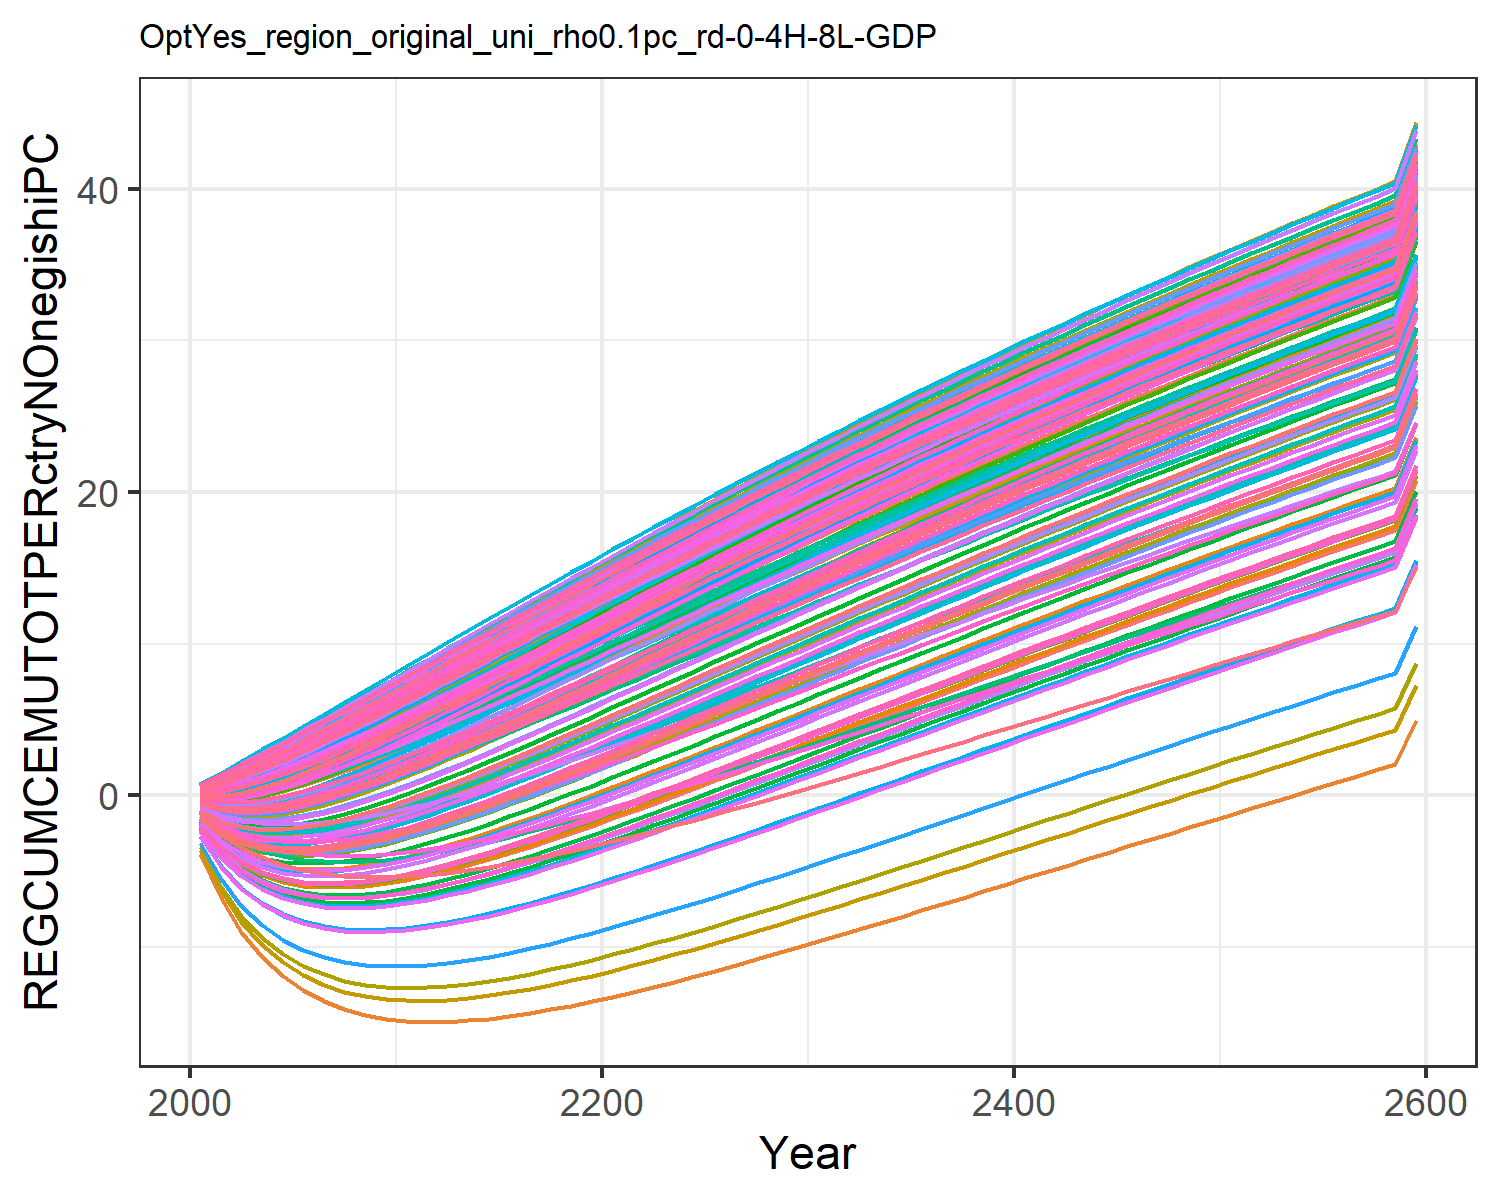

The table this chart was drawn from, first rows:
-1.8927983449656178, -0.6237056291404299, -0.04560242856733998, 0.5239057545132222, 0.2936834778693437, -0.20928471559883555, 0.6022118793093816, 0.6234176394646384, 0.10168237958624993, -3.8711406639901638, 0.6063095311513966, -1.7827421327198998, -2.073021025695289, -1.0233953453663824, 0.1793036335423146, 0.4090240248828664, 0.4238419089047091, -0.012768122942178328, 0.13792971749105953, -0.1104840848162949, -0.17869051210934828, 0.18316200428395235, 0.2471950601394507, 0.5465404302448403
-3.406, -0.9443, 0.02864, 1.112, 0.6921, -0.2778, 1.233, 1.268, 0.305, -6.811, 1.235, -3.039, -3.564, -1.786, 0.4507, 0.8999, 0.931, 0.09062, 0.3735, -0.05121, -0.1759, 0.4887, 0.6063, 1.144
-4.451, -1.023, 0.2415, 1.745, 1.169, -0.184, 1.892, 1.942, 0.6259, -9.006, 1.895, -3.875, -4.589, -2.225, 0.829, 1.449, 1.5, 0.3282, 0.7219, 0.137, -0.03504, 0.8866, 1.05, 1.806
-5.162, -0.9316, 0.5535, 2.409, 1.703, 0.02623, 2.571, 2.637, 1.031, -10.67, 2.577, -4.412, -5.283, -2.435, 1.283, 2.039, 2.114, 0.6617, 1.151, 0.4198, 0.2072, 1.352, 1.554, 2.512
-5.624, -0.7102, 0.9395, 3.096, 2.28, 0.3238, 3.264, 3.346, 1.498, -11.92, 3.274, -4.72, -5.723, -2.473, 1.793, 2.661, 2.761, 1.067, 1.639, 0.7743, 0.5265, 1.867, 2.104, 3.248
-5.895, -0.3926, 1.385, 3.801, 2.888, 0.6913, 3.968, 4.065, 2.014, -12.87, 3.983, -4.856, -5.972, -2.382, 2.348, 3.305, 3.431, 1.529, 2.174, 1.184, 0.9053, 2.42, 2.688, 4.007
-6.022, -0.004511, 1.877, 4.517, 3.521, 1.115, 4.679, 4.793, 2.57, -13.58, 4.701, -4.864, -6.079, -2.192, 2.937, 3.967, 4.12, 2.036, 2.747, 1.638, 1.331, 3.004, 3.299, 4.78
-6.036, 0.4387, 2.407, 5.243, 4.171, 1.583, 5.396, 5.526, 3.156, -14.11, 5.424, -4.771, -6.073, -1.925, 3.554, 4.643, 4.822, 2.579, 3.349, 2.126, 1.794, 3.61, 3.93, 5.563
-5.955, 0.9263, 2.966, 5.976, 4.837, 2.087, 6.117, 6.262, 3.767, -14.49, 6.152, -4.595, -5.974, -1.595, 4.192, 5.33, 5.535, 3.151, 3.973, 2.643, 2.288, 4.234, 4.578, 6.353
-5.796, 1.451, 3.548, 6.714, 5.515, 2.618, 6.84, 7.001, 4.395, -14.74, 6.882, -4.348, -5.797, -1.212, 4.846, 6.026, 6.255, 3.744, 4.614, 3.184, 2.807, 4.874, 5.239, 7.148
-5.573, 2.006, 4.147, 7.457, 6.201, 3.171, 7.564, 7.741, 5.038, -14.89, 7.614, -4.044, -5.554, -0.7874, 5.511, 6.73, 6.981, 4.354, 5.268, 3.744, 3.348, 5.526, 5.91, 7.945
-5.295, 2.583, 4.76, 8.2, 6.894, 3.741, 8.288, 8.48, 5.691, -14.94, 8.346, -3.695, -5.261, -0.3263, 6.186, 7.436, 7.711, 4.977, 5.932, 4.319, 3.904, 6.186, 6.588, 8.744
-4.976, 3.177, 5.387, 8.945, 7.592, 4.327, 9.013, 9.219, 6.354, -14.93, 9.078, -3.309, -4.927, 0.1616, 6.868, 8.147, 8.443, 5.612, 6.605, 4.907, 4.475, 6.853, 7.273, 9.541
-4.621, 3.786, 6.022, 9.69, 8.293, 4.926, 9.738, 9.958, 7.024, -14.85, 9.81, -2.893, -4.558, 0.6716, 7.556, 8.859, 9.176, 6.255, 7.284, 5.507, 5.059, 7.527, 7.962, 10.34
-4.236, 4.405, 6.665, 10.43, 8.997, 5.534, 10.46, 10.69, 7.699, -14.73, 10.54, -2.452, -4.161, 1.2, 8.248, 9.573, 9.91, 6.906, 7.967, 6.114, 5.651, 8.204, 8.654, 11.13
-3.828, 5.032, 7.313, 11.17, 9.701, 6.149, 11.18, 11.43, 8.377, -14.57, 11.27, -1.99, -3.74, 1.743, 8.942, 10.29, 10.64, 7.561, 8.653, 6.728, 6.251, 8.883, 9.347, 11.92
-3.398, 5.666, 7.965, 11.91, 10.41, 6.77, 11.9, 12.16, 9.057, -14.36, 11.99, -1.512, -3.299, 2.297, 9.637, 11, 11.37, 8.22, 9.341, 7.347, 6.856, 9.564, 10.04, 12.7
-2.952, 6.305, 8.619, 12.65, 11.11, 7.396, 12.61, 12.89, 9.738, -14.13, 12.72, -1.019, -2.842, 2.862, 10.33, 11.71, 12.1, 8.88, 10.03, 7.969, 7.466, 10.24, 10.73, 13.49
-2.491, 6.947, 9.274, 13.38, 11.81, 8.024, 13.33, 13.61, 10.42, -13.87, 13.44, -0.5143, -2.371, 3.434, 11.03, 12.42, 12.83, 9.542, 10.72, 8.594, 8.078, 10.92, 11.43, 14.26
-2.017, 7.591, 9.931, 14.11, 12.51, 8.654, 14.03, 14.33, 11.1, -13.59, 14.15, -0.0002524, -1.888, 4.012, 11.72, 13.12, 13.55, 10.2, 11.4, 9.22, 8.692, 11.6, 12.12, 15.03
-1.535, 8.235, 10.59, 14.84, 13.21, 9.285, 14.74, 15.05, 11.78, -13.29, 14.86, 0.5213, -1.397, 4.595, 12.41, 13.82, 14.27, 10.87, 12.09, 9.846, 9.308, 12.28, 12.81, 15.8
-1.044, 8.88, 11.24, 15.56, 13.9, 9.916, 15.44, 15.76, 12.46, -12.97, 15.57, 1.049, -0.8981, 5.18, 13.1, 14.52, 14.99, 11.53, 12.77, 10.47, 9.924, 12.96, 13.49, 16.56
-0.5468, 9.524, 11.9, 16.27, 14.59, 10.55, 16.13, 16.47, 13.13, -12.64, 16.27, 1.58, -0.3934, 5.768, 13.79, 15.22, 15.7, 12.18, 13.45, 11.1, 10.54, 13.63, 14.18, 17.31
-0.04386, 10.17, 12.55, 16.98, 15.28, 11.18, 16.83, 17.17, 13.8, -12.3, 16.97, 2.116, 0.1163, 6.358, 14.47, 15.91, 16.4, 12.84, 14.13, 11.72, 11.15, 14.3, 14.85, 18.06
0.4636, 10.81, 13.2, 17.69, 15.96, 11.81, 17.51, 17.87, 14.47, -11.94, 17.66, 2.655, 0.63, 6.948, 15.15, 16.59, 17.11, 13.5, 14.8, 12.35, 11.77, 14.97, 15.53, 18.81
0.9751, 11.45, 13.84, 18.39, 16.64, 12.43, 18.2, 18.56, 15.14, -11.58, 18.35, 3.196, 1.147, 7.539, 15.82, 17.27, 17.8, 14.15, 15.47, 12.97, 12.38, 15.63, 16.2, 19.54
1.49, 12.09, 14.49, 19.09, 17.32, 13.06, 18.87, 19.25, 15.8, -11.2, 19.04, 3.738, 1.667, 8.129, 16.5, 17.95, 18.5, 14.8, 16.14, 13.59, 12.99, 16.29, 16.87, 20.27
2.006, 12.72, 15.13, 19.78, 17.99, 13.68, 19.55, 19.93, 16.46, -10.82, 19.72, 4.282, 2.189, 8.719, 17.16, 18.63, 19.18, 15.44, 16.8, 14.21, 13.6, 16.95, 17.54, 21
2.525, 13.35, 15.77, 20.46, 18.65, 14.3, 20.21, 20.61, 17.11, -10.43, 20.39, 4.826, 2.712, 9.308, 17.83, 19.3, 19.87, 16.08, 17.46, 14.82, 14.21, 17.6, 18.2, 21.72
3.044, 13.98, 16.4, 21.14, 19.31, 14.92, 20.88, 21.28, 17.76, -10.04, 21.06, 5.371, 3.237, 9.895, 18.49, 19.96, 20.54, 16.72, 18.12, 15.43, 14.81, 18.25, 18.85, 22.43
3.564, 14.61, 17.03, 21.82, 19.97, 15.53, 21.54, 21.95, 18.41, -9.64, 21.72, 5.915, 3.761, 10.48, 19.14, 20.62, 21.22, 17.36, 18.77, 16.04, 15.41, 18.89, 19.5, 23.14
4.085, 15.23, 17.66, 22.49, 20.62, 16.14, 22.19, 22.61, 19.05, -9.236, 22.38, 6.458, 4.286, 11.06, 19.79, 21.27, 21.88, 17.99, 19.41, 16.65, 16.01, 19.53, 20.15, 23.84
4.605, 15.85, 18.28, 23.15, 21.27, 16.75, 22.84, 23.27, 19.69, -8.829, 23.04, 7.001, 4.811, 11.65, 20.44, 21.92, 22.55, 18.61, 20.06, 17.25, 16.61, 20.16, 20.79, 24.53
5.125, 16.46, 18.9, 23.81, 21.92, 17.36, 23.48, 23.92, 20.32, -8.419, 23.69, 7.542, 5.335, 12.22, 21.08, 22.57, 23.2, 19.24, 20.69, 17.85, 17.2, 20.8, 21.43, 25.22
5.645, 17.07, 19.52, 24.47, 22.55, 17.96, 24.12, 24.57, 20.95, -8.006, 24.33, 8.082, 5.858, 12.8, 21.72, 23.21, 23.85, 19.86, 21.33, 18.45, 17.79, 21.42, 22.06, 25.9
6.163, 17.68, 20.13, 25.11, 23.19, 18.55, 24.75, 25.21, 21.58, -7.59, 24.97, 8.62, 6.38, 13.37, 22.35, 23.84, 24.5, 20.47, 21.95, 19.04, 18.37, 22.04, 22.69, 26.57
6.68, 18.28, 20.74, 25.76, 23.82, 19.15, 25.38, 25.85, 22.2, -7.173, 25.6, 9.157, 6.9, 13.94, 22.97, 24.47, 25.14, 21.08, 22.58, 19.63, 18.96, 22.66, 23.32, 27.24
7.195, 18.88, 21.34, 26.39, 24.44, 19.74, 26, 26.48, 22.81, -6.754, 26.23, 9.691, 7.419, 14.51, 23.6, 25.1, 25.78, 21.69, 23.2, 20.21, 19.53, 23.28, 23.94, 27.91
7.709, 19.48, 21.94, 27.03, 25.06, 20.32, 26.62, 27.1, 23.42, -6.334, 26.86, 10.22, 7.936, 15.08, 24.21, 25.72, 26.41, 22.29, 23.81, 20.79, 20.11, 23.88, 24.55, 28.56
8.221, 20.07, 22.53, 27.65, 25.67, 20.9, 27.24, 27.73, 24.03, -5.912, 27.47, 10.75, 8.452, 15.64, 24.83, 26.33, 27.03, 22.89, 24.42, 21.37, 20.68, 24.49, 25.16, 29.21
8.731, 20.65, 23.12, 28.28, 26.28, 21.48, 27.84, 28.34, 24.63, -5.49, 28.09, 11.28, 8.965, 16.19, 25.43, 26.94, 27.65, 23.48, 25.02, 21.94, 21.25, 25.09, 25.76, 29.86
9.239, 21.23, 23.71, 28.89, 26.88, 22.05, 28.45, 28.95, 25.23, -5.068, 28.69, 11.8, 9.476, 16.75, 26.04, 27.55, 28.27, 24.07, 25.62, 22.51, 21.81, 25.68, 26.36, 30.5
9.746, 21.81, 24.29, 29.5, 27.48, 22.62, 29.05, 29.56, 25.82, -4.645, 29.3, 12.33, 9.985, 17.3, 26.63, 28.15, 28.88, 24.65, 26.22, 23.08, 22.37, 26.27, 26.96, 31.13
10.25, 22.39, 24.87, 30.11, 28.08, 23.19, 29.64, 30.16, 26.41, -4.222, 29.9, 12.85, 10.49, 17.85, 27.23, 28.74, 29.48, 25.23, 26.81, 23.64, 22.93, 26.86, 27.55, 31.76
10.75, 22.95, 25.44, 30.71, 28.67, 23.75, 30.23, 30.75, 26.99, -3.8, 30.49, 13.36, 11, 18.39, 27.81, 29.33, 30.08, 25.8, 27.39, 24.2, 23.48, 27.44, 28.14, 32.38
11.25, 23.52, 26.01, 31.31, 29.25, 24.31, 30.81, 31.34, 27.57, -3.377, 31.08, 13.88, 11.5, 18.93, 28.4, 29.92, 30.68, 26.37, 27.97, 24.75, 24.03, 28.01, 28.72, 33
11.75, 24.08, 26.57, 31.9, 29.83, 24.86, 31.39, 31.93, 28.14, -2.955, 31.66, 14.39, 12, 19.47, 28.98, 30.5, 31.27, 26.94, 28.55, 25.3, 24.57, 28.58, 29.29, 33.61
12.24, 24.64, 27.13, 32.48, 30.41, 25.41, 31.96, 32.51, 28.71, -2.533, 32.24, 14.89, 12.49, 20, 29.55, 31.08, 31.85, 27.5, 29.12, 25.85, 25.12, 29.15, 29.86, 34.21
12.73, 25.19, 27.68, 33.06, 30.97, 25.96, 32.53, 33.08, 29.27, -2.112, 32.81, 15.4, 12.99, 20.53, 30.12, 31.65, 32.43, 28.06, 29.69, 26.39, 25.65, 29.71, 30.43, 34.81
13.22, 25.73, 28.23, 33.64, 31.54, 26.5, 33.1, 33.65, 29.83, -1.692, 33.38, 15.9, 13.48, 21.05, 30.68, 32.21, 33, 28.61, 30.25, 26.93, 26.19, 30.27, 30.99, 35.4
13.71, 26.28, 28.78, 34.21, 32.1, 27.03, 33.66, 34.22, 30.39, -1.273, 33.94, 16.4, 13.97, 21.57, 31.24, 32.77, 33.57, 29.16, 30.81, 27.46, 26.71, 30.82, 31.55, 35.99
14.19, 26.82, 29.32, 34.77, 32.66, 27.57, 34.21, 34.78, 30.94, -0.8543, 34.5, 16.89, 14.45, 22.09, 31.79, 33.33, 34.13, 29.7, 31.36, 27.99, 27.24, 31.37, 32.1, 36.57
14.67, 27.35, 29.86, 35.33, 33.21, 28.09, 34.76, 35.33, 31.48, -0.437, 35.05, 17.39, 14.93, 22.61, 32.34, 33.88, 34.69, 30.24, 31.9, 28.51, 27.76, 31.91, 32.65, 37.15
15.15, 27.88, 30.39, 35.88, 33.75, 28.62, 35.3, 35.88, 32.02, -0.02082, 35.6, 17.88, 15.41, 23.12, 32.89, 34.43, 35.25, 30.78, 32.45, 29.03, 28.28, 32.45, 33.19, 37.72
15.62, 28.41, 30.92, 36.43, 34.29, 29.14, 35.84, 36.43, 32.56, 0.3941, 36.15, 18.36, 15.89, 23.62, 33.43, 34.97, 35.8, 31.31, 32.99, 29.55, 28.79, 32.99, 33.73, 38.29
16.09, 28.93, 31.44, 36.98, 34.83, 29.65, 36.38, 36.97, 33.09, 0.8076, 36.68, 18.84, 16.36, 24.12, 33.97, 35.51, 36.34, 31.83, 33.52, 30.06, 29.3, 33.52, 34.26, 38.85
16.56, 29.44, 31.96, 37.52, 35.36, 30.17, 36.91, 37.51, 33.62, 1.22, 37.22, 19.32, 16.84, 24.62, 34.5, 36.04, 36.88, 32.35, 34.05, 30.57, 29.81, 34.04, 34.79, 39.4
17.03, 29.96, 32.48, 38.05, 35.89, 30.67, 37.44, 38.04, 34.14, 1.631, 37.75, 19.8, 17.3, 25.12, 35.02, 36.57, 37.41, 32.87, 34.57, 31.08, 30.31, 34.56, 35.32, 39.95
17.49, 30.47, 32.99, 38.58, 36.41, 31.18, 37.96, 38.56, 34.66, 2.04, 38.27, 20.27, 17.77, 25.61, 35.54, 37.09, 37.94, 33.38, 35.09, 31.58, 30.8, 35.08, 35.84, 40.5
20.8, 34.1, 36.65, 42.38, 40.15, 34.78, 41.69, 42.33, 38.37, 4.968, 42.03, 23.66, 21.09, 29.13, 39.28, 40.83, 41.73, 37.05, 38.81, 35.16, 34.36, 38.78, 39.56, 44.4
